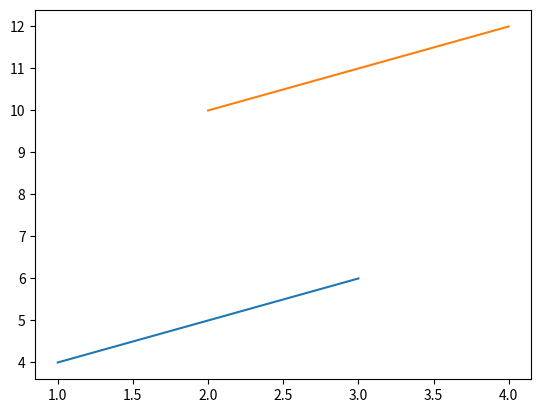

The matplotlib source for this figure:
import matplotlib.pyplot as plt
x = [1,2,3]
y = [4,5,6]

X = [2,3,4]
Y = [10,11,12]

plt.plot(x,y)
plt.plot(X,Y)
plt.show()
